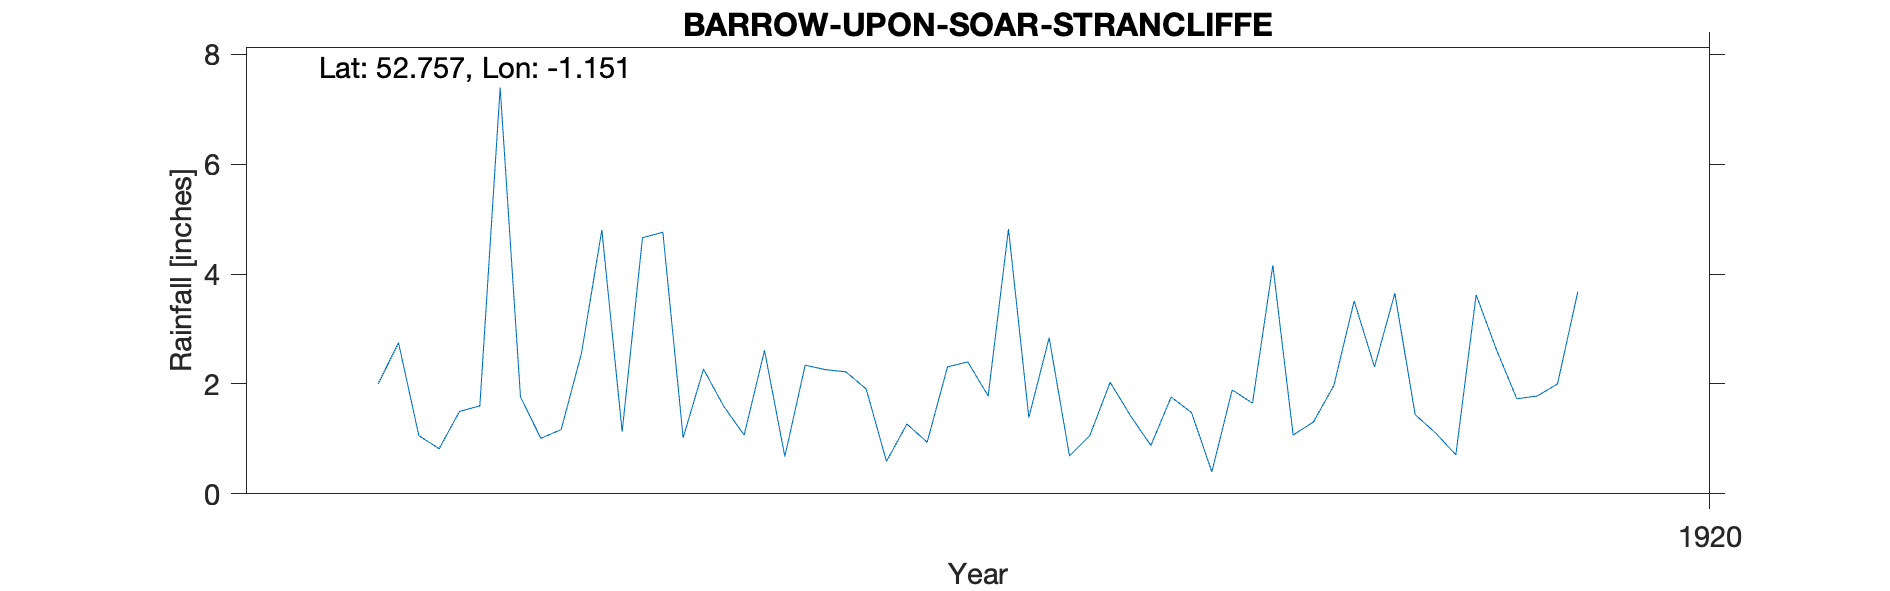

The table this chart was drawn from, first rows:
BARROW-UPON-SOAR-STRANCLIFFE, , , , , , , , , , 
Grid ref, SK574181, Long, -1.151, Lat, 52.76, Elevation, 220, ft, , 
Station no, RR7589, , , , , , , , , 
, 1910, 1911, 1912, 1913, 1914, 1915, 1916, 1917, 1918, 1919
January, , , , , , 2, 1.13, 1.91, 2.03, 3.51
February, , , , , , 2.75, 4.66, 0.59, 1.42, 2.31
March, , , , , , 1.06, 4.76, 1.27, 0.88, 3.65
April, , , , , , 0.82, 1.02, 0.94, 1.76, 1.44
May, , , , , , 1.5, 2.27, 2.31, 1.48, 1.11
June, , , , , , 1.6, 1.59, 2.4, 0.4, 0.71
July, , , , , , 7.39, 1.07, 1.78, 1.89, 3.62
August, , , , , , 1.76, 2.61, 4.82, 1.65, 2.62
September, , , , , , 1.01, 0.68, 1.39, 4.16, 1.73
October, , , , , , 1.17, 2.34, 2.84, 1.07, 1.78
November, , , , , , 2.56, 2.26, 0.69, 1.31, 2
December, , , , , , 4.8, 2.22, 1.06, 1.97, 3.68
Total, , , , , , 28.42, 26.61, 22, 20.02, 28.16
